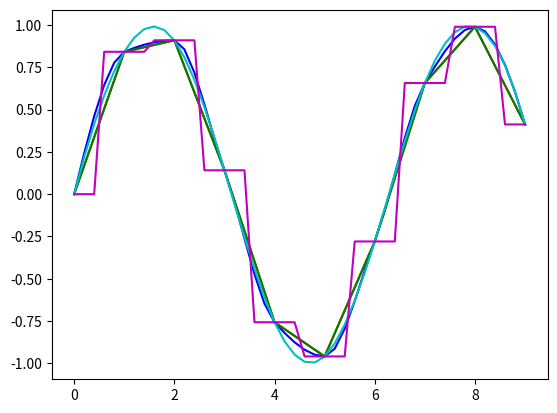

Here is the Python script that generated this plot:
# -*- coding: utf-8 -*-
"""

Author
------
[redacted]

Email
-----
[email redacted]

Created on
----------
- Tue Oct 04 13:00:00 2016

Modifications
-------------
- Tue Oct 04 13:00:00 2016

Aims
----
- to implement functions for binning pixels

"""

from __future__ import division

import matplotlib.pyplot as plt
import numpy as np
from scipy.interpolate import PchipInterpolator, interp1d


def interp_pchip(wave, spec, wave_interp, extrapolate=False):
    """ interpolate for single spectrum (pchip)

    Parameters
    ----------
    wave: ndarray
        wavelength array
    spec: ndarray
        spectrum array
    wave_interp: ndarray
        wavelength array to be interpolated to
    extrapolate: bool
        if True, extrapolate
        if False, return NaNs for out-of-bounds pixels

    Returns
    -------
    spec_interp: ndarray
        interpolated spectrum

    """
    P = PchipInterpolator(wave, spec, extrapolate=extrapolate)
    spec_interp = P(wave_interp)
    return spec_interp


def interp_linear(wave, spec, wave_interp, fill_value=np.nan):
    """ interpolate for single spectrum (linear)

    Parameters
    ----------
    wave: ndarray
        wavelength array
    spec: ndarray
        spectrum array
    wave_interp: ndarray
        wavelength array to be interpolated to
    fill_value: float/nan
        fill out-of-bounds pixels with fill_value

    Returns
    -------
    spec_interp: ndarray
        interpolated spectrum

    """
    I = interp1d(wave, spec, kind='linear',
                 bounds_error=False, fill_value=fill_value)
    return I(wave_interp)


def interp_cubic(wave, spec, wave_interp, fill_value=np.nan):
    """ interpolate for single spectrum (cubic)

    Parameters
    ----------
    wave: ndarray
        wavelength array
    spec: ndarray
        spectrum array
    wave_interp: ndarray
        wavelength array to be interpolated to
    fill_value: float/nan
        fill out-of-bounds pixels with fill_value

    Returns
    -------
    spec_interp: ndarray
        interpolated spectrum

    """
    I = interp1d(wave, spec, kind='cubic',
                 bounds_error=False, fill_value=fill_value)
    return I(wave_interp)


def interp_nearest(wave, spec, wave_interp, fill_value=np.nan):
    """ interpolate for single spectrum (nearest)

    Parameters
    ----------
    wave: ndarray
        wavelength array
    spec: ndarray
        spectrum array
    wave_interp: ndarray
        wavelength array to be interpolated to
    fill_value: float/nan
        fill out-of-bounds pixels with fill_value

    Returns
    -------
    spec_interp: ndarray
        interpolated spectrum

    """
    I = interp1d(wave, spec, kind='nearest',
                 bounds_error=False, fill_value=fill_value)
    return I(wave_interp)


def add_noise_normal(flux, snr):
    """ add normal random noise for flux (single spectrum)

    Parameters
    ----------
    flux: ndarray
        flux array
    snr: float
        Signal-to-Noise Ratio

    Returns
    -------
    flux: ndarray

    """
    nsr = np.random.randn(*flux.shape) / snr
    nsr = np.where((nsr < 1.) * (nsr > -1.), nsr, np.zeros_like(flux))

    return flux * (1. + nsr)


def add_noise_gpoisson(flux, k=1.0):
    """ add SCALED Poisson random noise for flux (single spectrum)

    Parameters
    ----------
    flux: ndarray
        flux array
    k: float
        k times better Poisson noise, implemented in case Poisson is too noisy
        default value is 1.

    Returns
    -------
    flux: ndarray

    """
    nsr = np.random.randn(*flux.shape) / np.sqrt(np.abs(flux)) / k
    nsr = np.where((nsr < 1.) * (nsr > -1.), nsr, np.zeros_like(flux))

    return flux * (1. + nsr)


def add_noise_poisson(flux):
    """ add Poisson random noise for flux (single/multi spectrum)

    Parameters
    ----------
    flux: ndarray
        flux array

    Returns
    -------
    flux: ndarray

    """
    return np.random.poisson(flux)


def measure_poisson_snr(flux):
    """ measure SNR according to Poisson noise

    Parameters
    ----------
    flux: ndarray 2D
        flux

    Returns
    -------
    snr_med

    """
    # Poisson SNR
    snr = np.sqrt(flux)
    # median Poisson SNR
    snr_med = np.median(snr, axis=1)
    return snr_med


def degrade_snr_to(flux, snr):
    """ degrade SNR to snr for flux

    Parameters
    ----------
    flux: ndarray 2D
        flux
    snr: float
        target snr

    Returns
    -------
    flux_ : ndarray 2D
        flux with median SNR = snr

    """
    # measure poisson SNR for flux
    snr_med = measure_poisson_snr(flux)
    # determine scale
    scale_ = (snr_med.reshape(-1, 1)/snr) ** 2.
    # scale flux
    flux_ = flux / scale_

    return flux_


def binning_pixels(wave, flux, ivar=None, n_pixel=3):
    """

    Parameters
    ----------
    wave: ndarray
        wavelength array
    flux: ndarray
        flux array
    ivar: ndarray
        ivar array
    n_pixel: int
        number of pixels binned

    Returns
    -------
    binned_wave: ndarray
        binned wavelength array
    binned_flux:
        binned flux array
    binned_ivar:
        binned ivar array

    """
    assert n_pixel > 0

    # default ivar
    if ivar is None:
        ivar = np.ones_like(flux)

    # determine the number of binned pixels
    n_binned = np.fix(len(flux) / n_pixel)

    # initialization
    binned_wave = np.ones(n_binned)
    binned_flux = np.ones(n_binned)
    binned_ivar = np.ones(n_binned)

    # iterate for each binned pixel [wave, flux, ivar]
    for i_pix in range(n_binned):
        binned_wave[i_pix] = np.mean(
            wave[i_pix * n_pixel:(i_pix + 1) * n_pixel])
        binned_flux[i_pix] = np.mean(
            flux[i_pix * n_pixel:(i_pix + 1) * n_pixel])
        this_ivar_array = ivar[i_pix * n_pixel:(i_pix + 1) * n_pixel]
        if np.all((this_ivar_array > 0.) * np.isfinite(this_ivar_array)):
            # all pixels are good
            # ################## binning method #################### #
            # (err1**2 + err2**2 + ... + errn**2) / n**2 = errbin**2 #
            # 1/ivar1 + 1/ivar2 + ... + 1/ivarn = n**2 /ivar         #
            # --> binning n pixels with the same error               #
            # --> improves SNR by a factor of sqrt(n)                #
            # ###################################################### #
            binned_ivar[i_pix] = n_pixel ** 2. / np.sum(1. / this_ivar_array)
        else:
            # bad pixel exists
            binned_ivar[i_pix] = 0.

    return binned_wave, binned_flux, binned_ivar


def test_interpolation():
    x = np.arange(0., 10., 1.)
    y = np.sin(x)
    plt.plot(x, y, 'r')
    xx = np.arange(0., 10., 0.2)
    plt.plot(xx, interp_pchip(x, y, xx), 'b')
    plt.plot(xx, interp_linear(x, y, xx), 'g')
    plt.plot(xx, interp_cubic(x, y, xx), 'c')
    plt.plot(xx, interp_nearest(x, y, xx), 'm')


if __name__ == "__main__":
    test_interpolation()
